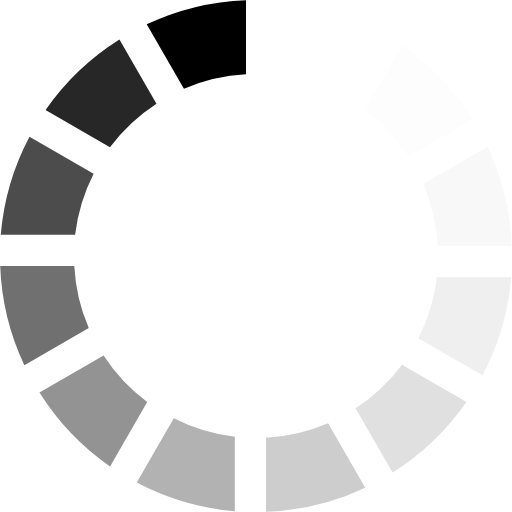
t = 0.00 s
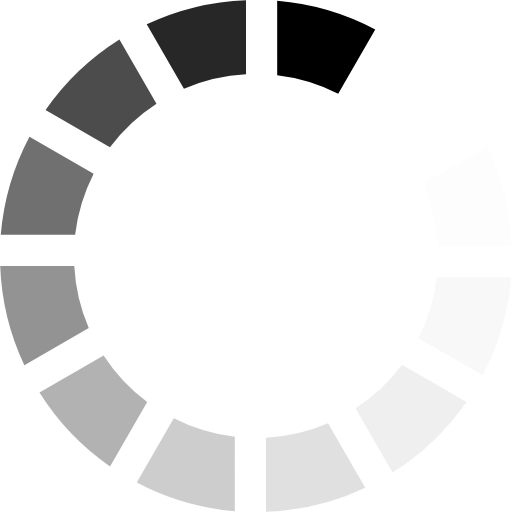
t = 0.17 s
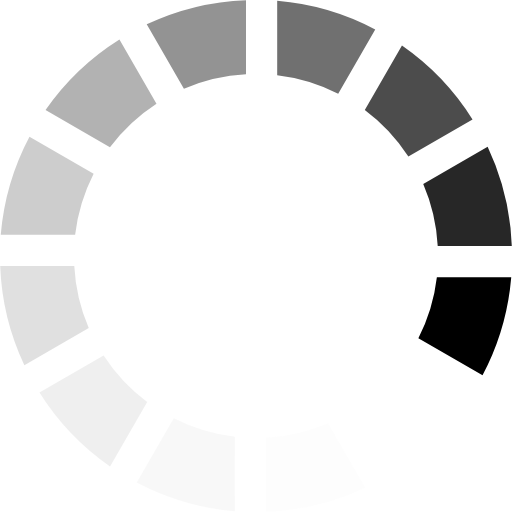
t = 0.37 s
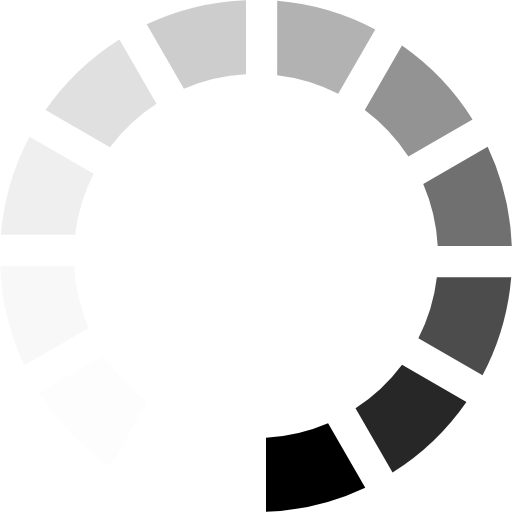
t = 0.54 s
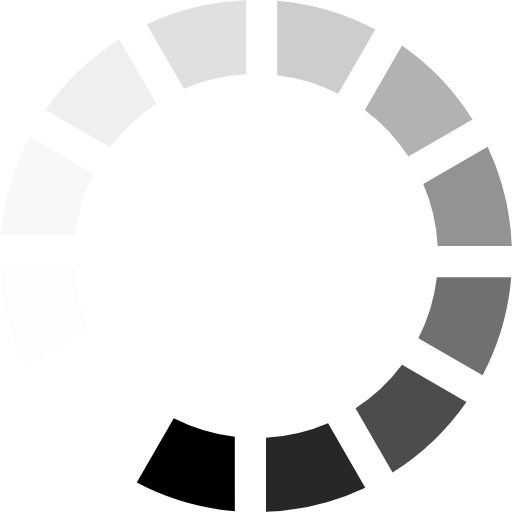
t = 0.71 s
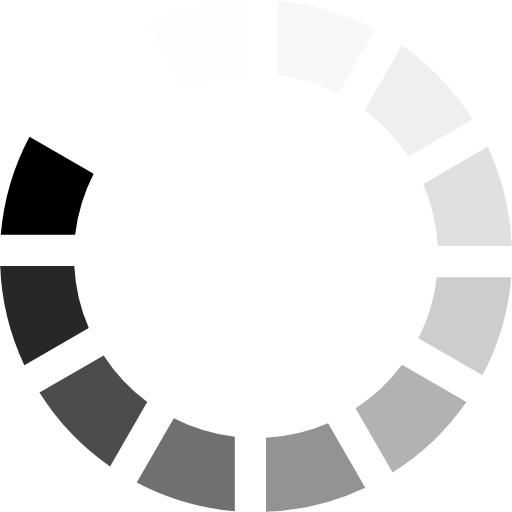
t = 0.91 s

The animated SVG that drew these frames (rendered in a browser with its animation timeline set to each time). Animation: 1 SMIL element (animateTransform=1); one cycle of 1.08 s, repeats indefinitely.

<?xml version="1.0" encoding="UTF-8" standalone="no"?><svg xmlns:svg="http://www.w3.org/2000/svg" xmlns="http://www.w3.org/2000/svg" xmlns:xlink="http://www.w3.org/1999/xlink" version="1.0" width="17px" height="17px" viewBox="0 0 128 128" xml:space="preserve"><g><path d="M61.5.05v18.52a45.2 45.2 0 0 0-15.52 3.62l-9.3-16.1A63.67 63.67 0 0 1 61.5.05z" fill="#000000" fill-opacity="1"/><path d="M61.5.05v18.52a45.2 45.2 0 0 0-15.52 3.62l-9.3-16.1A63.67 63.67 0 0 1 61.5.05z" fill="#f8f8f8" fill-opacity="0.03" transform="rotate(30 64 64)"/><path d="M61.5.05v18.52a45.2 45.2 0 0 0-15.52 3.62l-9.3-16.1A63.67 63.67 0 0 1 61.5.05z" fill="#e8e8e8" fill-opacity="0.09" transform="rotate(60 64 64)"/><path d="M61.5.05v18.52a45.2 45.2 0 0 0-15.52 3.62l-9.3-16.1A63.67 63.67 0 0 1 61.5.05z" fill="#d4d4d4" fill-opacity="0.17" transform="rotate(90 64 64)"/><path d="M61.5.05v18.52a45.2 45.2 0 0 0-15.52 3.62l-9.3-16.1A63.67 63.67 0 0 1 61.5.05z" fill="#bebebe" fill-opacity="0.25" transform="rotate(120 64 64)"/><path d="M61.5.05v18.52a45.2 45.2 0 0 0-15.52 3.62l-9.3-16.1A63.67 63.67 0 0 1 61.5.05z" fill="#a6a6a6" fill-opacity="0.35" transform="rotate(150 64 64)"/><path d="M61.5.05v18.52a45.2 45.2 0 0 0-15.52 3.62l-9.3-16.1A63.67 63.67 0 0 1 61.5.05z" fill="#8e8e8e" fill-opacity="0.44" transform="rotate(180 64 64)"/><path d="M61.5.05v18.52a45.2 45.2 0 0 0-15.52 3.62l-9.3-16.1A63.67 63.67 0 0 1 61.5.05z" fill="#737373" fill-opacity="0.55" transform="rotate(210 64 64)"/><path d="M61.5.05v18.52a45.2 45.2 0 0 0-15.52 3.62l-9.3-16.1A63.67 63.67 0 0 1 61.5.05z" fill="#5a5a5a" fill-opacity="0.65" transform="rotate(240 64 64)"/><path d="M61.5.05v18.52a45.2 45.2 0 0 0-15.52 3.62l-9.3-16.1A63.67 63.67 0 0 1 61.5.05z" fill="#414141" fill-opacity="0.75" transform="rotate(270 64 64)"/><path d="M61.5.05v18.52a45.2 45.2 0 0 0-15.52 3.62l-9.3-16.1A63.67 63.67 0 0 1 61.5.05z" fill="#2a2a2a" fill-opacity="0.84" transform="rotate(300 64 64)"/><path d="M61.5.05v18.52a45.2 45.2 0 0 0-15.52 3.62l-9.3-16.1A63.67 63.67 0 0 1 61.5.05z" fill="#151515" fill-opacity="0.92" transform="rotate(330 64 64)"/><animateTransform attributeName="transform" type="rotate" values="0 64 64;30 64 64;60 64 64;90 64 64;120 64 64;150 64 64;180 64 64;210 64 64;240 64 64;270 64 64;300 64 64;330 64 64" calcMode="discrete" dur="1080ms" repeatCount="indefinite"></animateTransform></g></svg>
